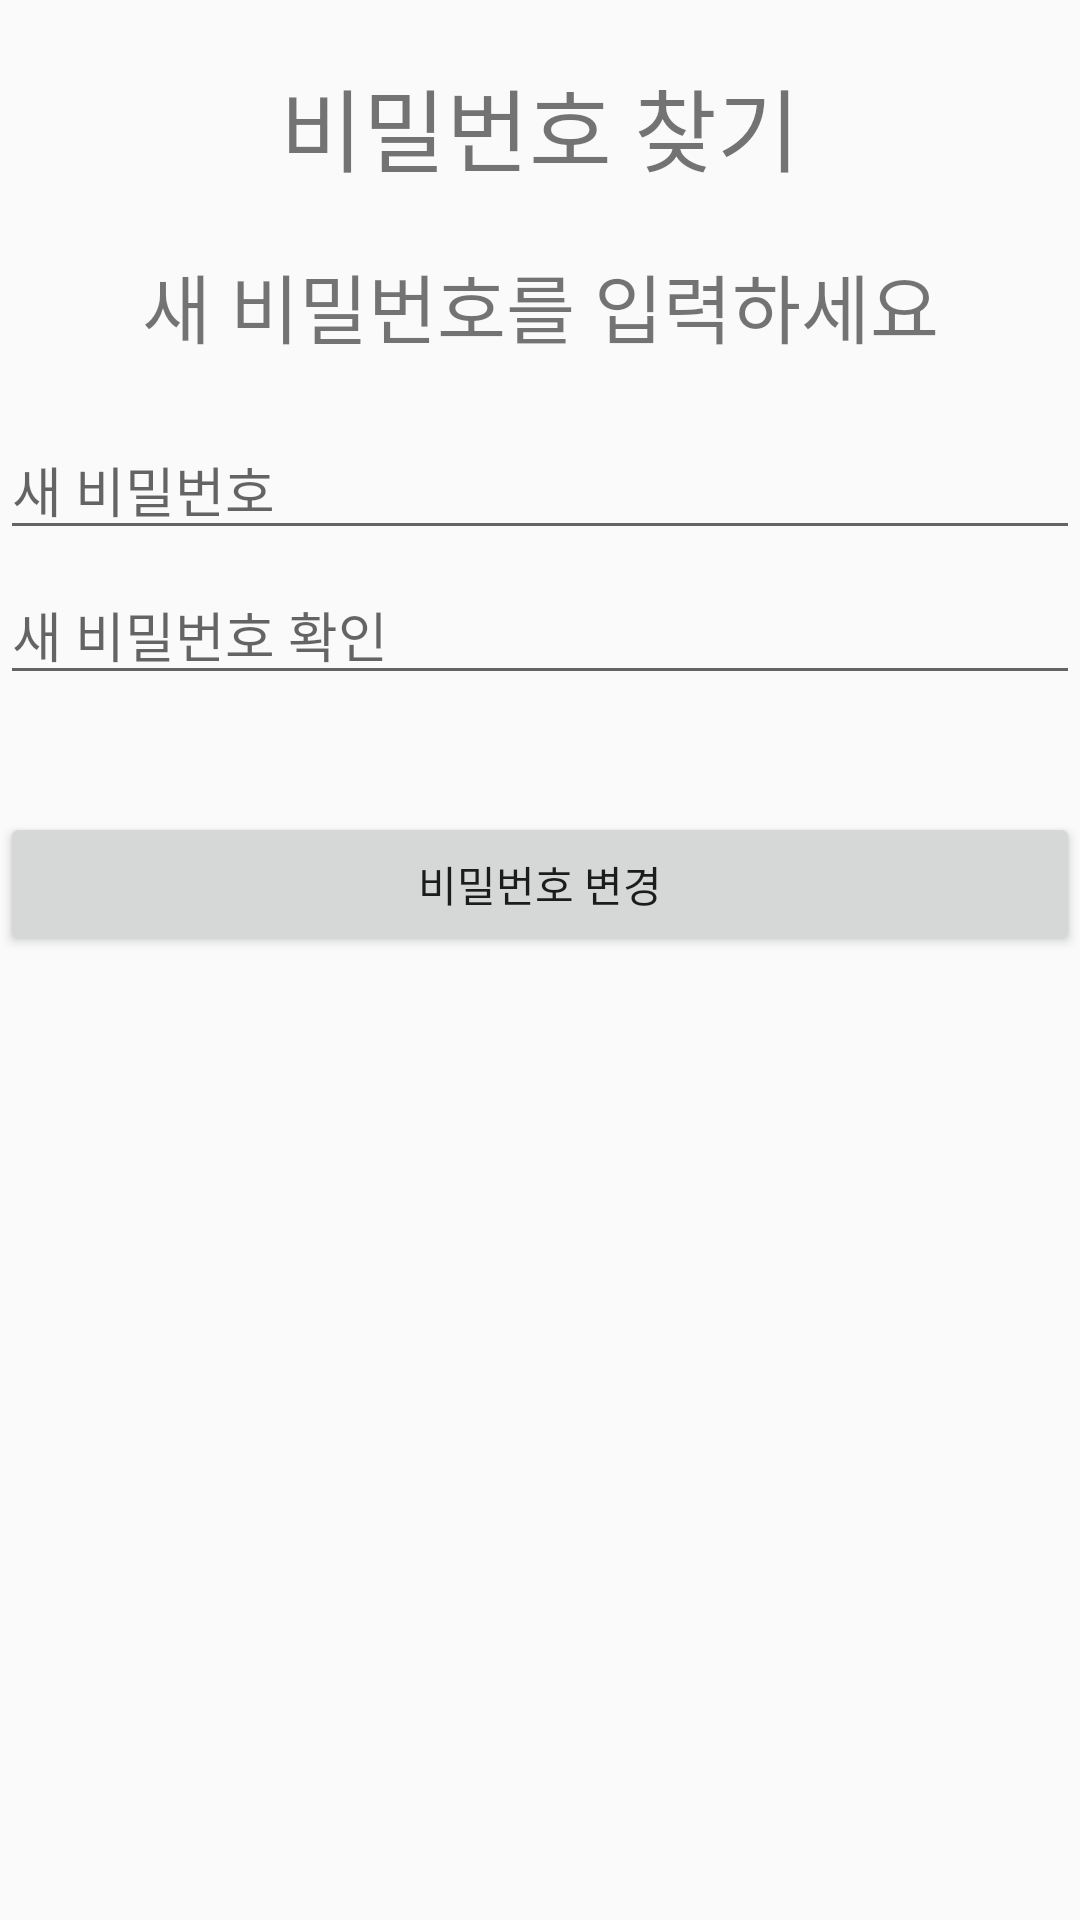

Android layout source for this screen:
<!-- AndroidManifest.xml: application theme Theme.TWO -->
<!-- res/layout/activity_find_password_result.xml -->
<?xml version="1.0" encoding="utf-8"?>
<androidx.constraintlayout.widget.ConstraintLayout xmlns:android="http://schemas.android.com/apk/res/android"
    xmlns:app="http://schemas.android.com/apk/res-auto"
    xmlns:tools="http://schemas.android.com/tools"
    android:layout_width="match_parent"
    android:layout_height="match_parent"
    tools:context=".FindPasswordResultActivity">

    <LinearLayout
        android:layout_width="match_parent"
        android:layout_height="match_parent"
        android:orientation="vertical"
        app:layout_constraintBottom_toBottomOf="parent"
        app:layout_constraintEnd_toEndOf="parent"
        app:layout_constraintStart_toStartOf="parent"
        app:layout_constraintTop_toTopOf="parent">

        <TextView
            android:id="@+id/textView49"
            android:layout_width="match_parent"
            android:layout_height="wrap_content"
            android:layout_gravity="center"
            android:layout_marginTop="20dp"
            android:gravity="center"
            android:text="비밀번호 찾기"
            android:textSize="30sp" />

        <TextView
            android:id="@+id/textView50"
            android:layout_width="match_parent"
            android:layout_height="wrap_content"
            android:layout_marginTop="20dp"
            android:gravity="center"
            android:text="새 비밀번호를 입력하세요"
            android:textSize="25sp" />

        <EditText
            android:id="@+id/editTextTextPassword5"
            android:layout_width="match_parent"
            android:layout_height="wrap_content"
            android:layout_marginTop="20dp"
            android:ems="10"
            android:hint="새 비밀번호"
            android:inputType="textPassword" />

        <EditText
            android:id="@+id/editTextTextPassword6"
            android:layout_width="match_parent"
            android:layout_height="wrap_content"
            android:layout_marginTop="5dp"
            android:ems="10"
            android:hint="새 비밀번호 확인"
            android:inputType="textPassword" />

        <TextView
            android:id="@+id/check"
            android:layout_width="match_parent"
            android:layout_height="wrap_content" />

        <Button
            android:id="@+id/button2"
            android:layout_width="match_parent"
            android:layout_height="wrap_content"
            android:layout_marginTop="20dp"
            android:text="비밀번호 변경" />
    </LinearLayout>
</androidx.constraintlayout.widget.ConstraintLayout>
<!-- resources referenced by this layout -->
<resources>
  <style name="Theme.TWO" parent="Theme.AppCompat.Light.NoActionBar">
          
          <item name="colorPrimary">@color/white</item> // 액션바 색깔 변경
          <item name="colorPrimaryVariant">@color/purple_700</item>
          <item name="colorOnPrimary">@color/white</item>
          <item name="toolbarStyle">@style/CustomToolBar</item>
          
          <item name="colorSecondary">@color/teal_200</item>
          <item name="colorSecondaryVariant">@color/teal_700</item>
          <item name="colorOnSecondary">@color/black</item>
          
          <item name="android:statusBarColor">@color/black</item>
          
  
      </style>
  <color name="white">#FFFFFFFF</color>
  <color name="purple_700">#FF3700B3</color>
  <style name="CustomToolBar" parent="@style/Widget.AppCompat.Toolbar">
          <item name="titleTextColor">@color/black</item> // 액션바 텍스트 색깔 변경
      </style>
  <color name="teal_200">#FF03DAC5</color>
  <color name="teal_700">#FF018786</color>
  <color name="black">#FF000000</color>
</resources>
